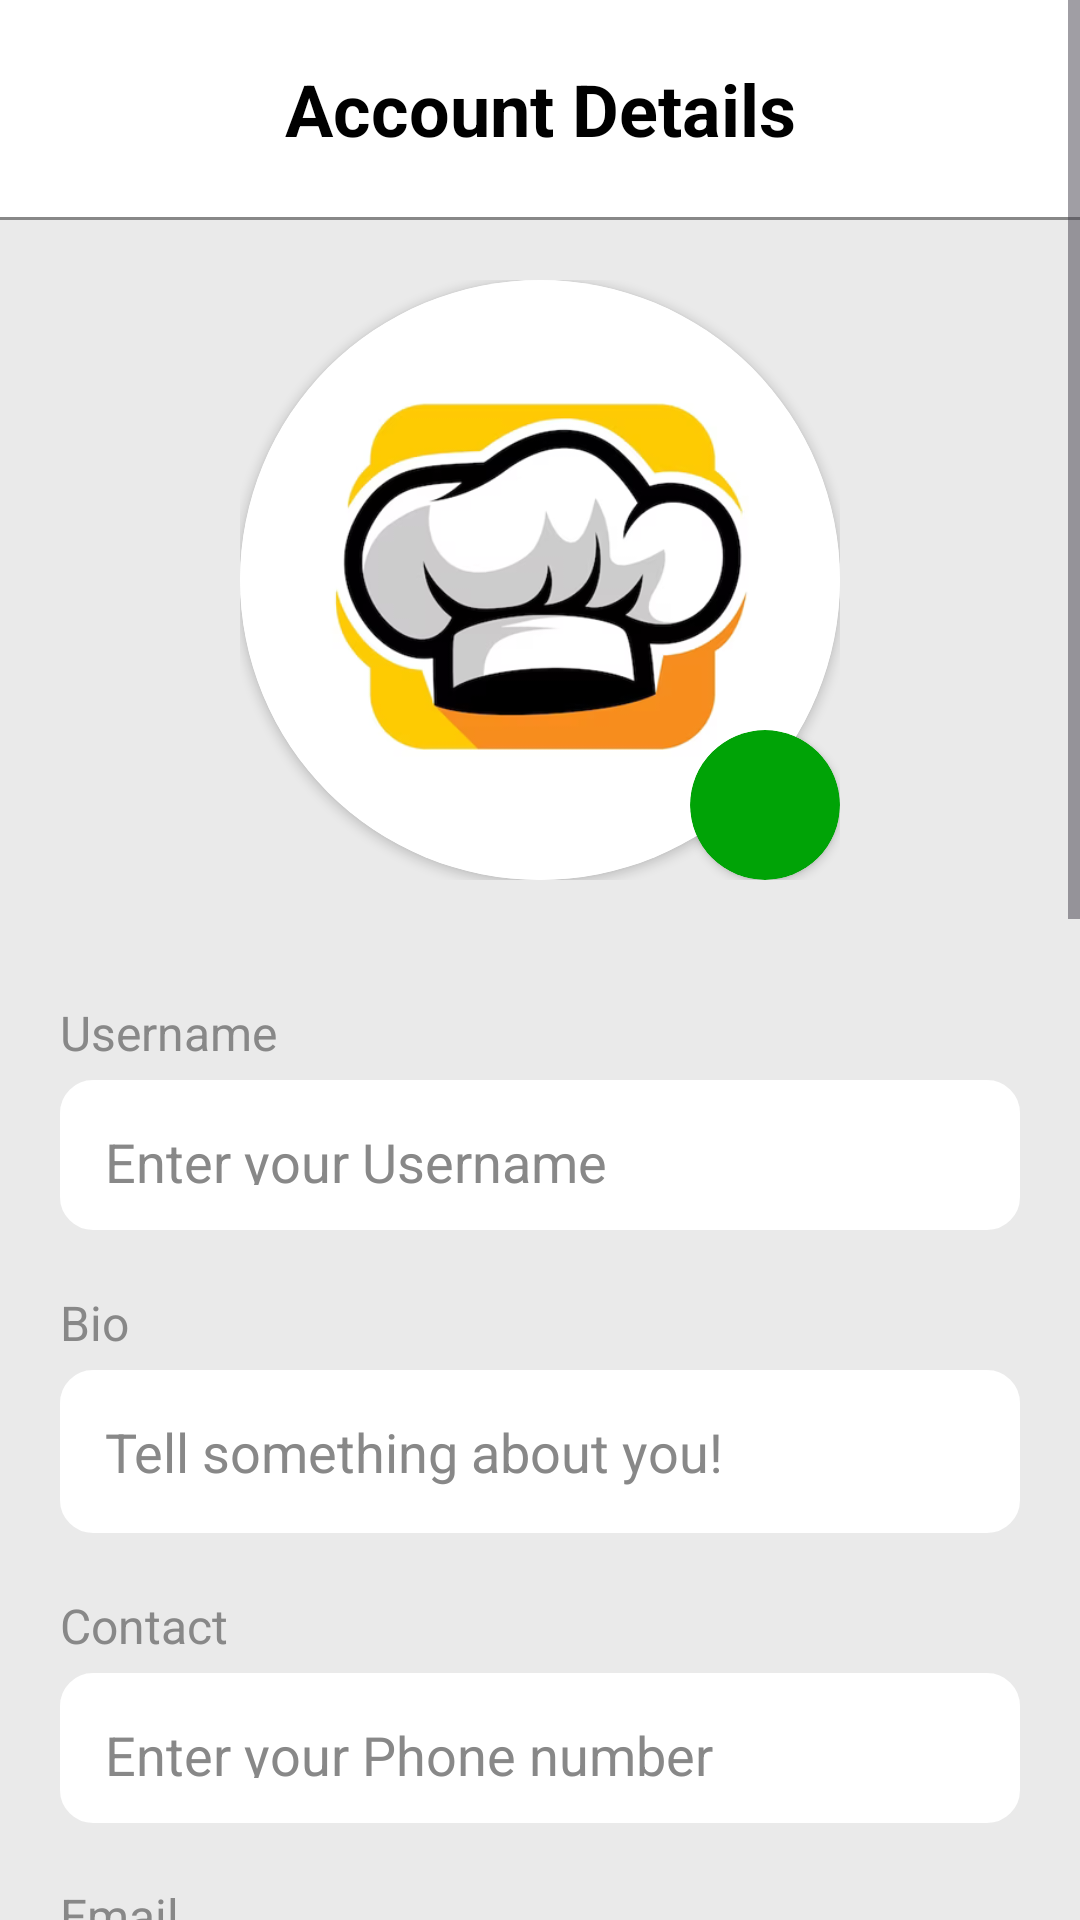

Android layout source for this screen:
<!-- AndroidManifest.xml: application theme Theme.CookMate -->
<!-- res/layout/activity_profile.xml -->
<?xml version="1.0" encoding="utf-8"?>
<androidx.constraintlayout.widget.ConstraintLayout xmlns:android="http://schemas.android.com/apk/res/android"
    xmlns:app="http://schemas.android.com/apk/res-auto"
    xmlns:tools="http://schemas.android.com/tools"
    android:id="@+id/main"
    android:layout_width="match_parent"
    android:layout_height="match_parent"
    tools:context=".ProfileActivity"
    android:fitsSystemWindows="true">

    <androidx.constraintlayout.widget.ConstraintLayout
        android:id="@+id/loadingProfile"
        android:layout_width="match_parent"
        android:layout_height="match_parent"
        android:visibility="gone"

        app:layout_constraintBottom_toBottomOf="parent"
        app:layout_constraintEnd_toEndOf="parent"
        app:layout_constraintStart_toStartOf="parent"
        app:layout_constraintTop_toTopOf="parent">

        <ImageView
            android:layout_width="match_parent"
            android:layout_height="match_parent"
            android:background="@color/mediumGrey"
            android:alpha="0.5"
            app:layout_constraintBottom_toBottomOf="parent"
            app:layout_constraintEnd_toEndOf="parent"
            app:layout_constraintStart_toStartOf="parent"
            app:layout_constraintTop_toTopOf="parent" />

        <ProgressBar
            android:layout_width="wrap_content"
            android:layout_height="wrap_content"
            android:theme="@style/Progress_Bar_Theme"
            app:layout_constraintBottom_toBottomOf="parent"
            app:layout_constraintEnd_toEndOf="parent"
            app:layout_constraintStart_toStartOf="parent"
            app:layout_constraintTop_toTopOf="parent" />

    </androidx.constraintlayout.widget.ConstraintLayout>

    <ScrollView
        android:layout_width="match_parent"
        android:layout_height="match_parent"
        android:orientation="vertical"
        android:isScrollContainer="true"
        android:windowSoftInputMode="adjustPan"
        app:layout_constraintBottom_toBottomOf="parent"
        app:layout_constraintEnd_toEndOf="parent"
        app:layout_constraintStart_toStartOf="parent"
        app:layout_constraintTop_toTopOf="parent">

        <LinearLayout
            android:layout_width="match_parent"
            android:layout_height="wrap_content"
            android:background="@color/lightGrey"
            android:orientation="vertical"
            android:windowSoftInputMode="adjustPan"
            android:isScrollContainer="true"
            android:paddingBottom="500dp">


            <TextView
                android:id="@+id/searchHeadingTextView"
                style="@style/HeadingText"
                android:layout_width="match_parent"
                android:layout_height="wrap_content"
                android:background="@color/white"
                android:gravity="center"
                android:padding="20dp"
                android:text="Account Details"
                app:layout_constraintEnd_toEndOf="parent"
                app:layout_constraintStart_toStartOf="parent"
                app:layout_constraintTop_toTopOf="parent" />

            <ImageView
                android:id="@+id/imageView3"
                android:layout_width="match_parent"
                android:layout_height="1dp"
                android:src="@color/grey"
                app:layout_constraintStart_toStartOf="parent"
                app:layout_constraintTop_toBottomOf="@id/searchHeadingTextView" />


            <androidx.constraintlayout.widget.ConstraintLayout
                android:layout_width="200dp"
                android:layout_height="200dp"
                android:layout_gravity="center"
                android:layout_marginTop="20dp">

                <androidx.cardview.widget.CardView
                    android:layout_width="match_parent"
                    android:layout_height="match_parent"
                    app:cardCornerRadius="100dp"
                    app:layout_constraintBottom_toBottomOf="parent"
                    app:layout_constraintEnd_toEndOf="parent"
                    app:layout_constraintStart_toStartOf="parent"
                    app:layout_constraintTop_toTopOf="parent">

                    <ImageView
                        android:id="@+id/profileImg"
                        android:layout_width="match_parent"
                        android:layout_height="match_parent"
                        android:src="@drawable/logo2" />

                </androidx.cardview.widget.CardView>

                <androidx.cardview.widget.CardView
                    android:id="@+id/profileImgEditBtn"
                    android:layout_width="50dp"
                    android:layout_height="50dp"
                    android:backgroundTint="@color/green"
                    app:cardCornerRadius="25dp"
                    app:layout_constraintBottom_toBottomOf="parent"
                    app:layout_constraintEnd_toEndOf="parent">

                    <ImageView
                        android:layout_width="35dp"
                        android:layout_height="35dp"
                        android:layout_gravity="center"
                        android:src="@drawable/baseline_edit_24"
                        app:tint="@color/white" />

                </androidx.cardview.widget.CardView>


            </androidx.constraintlayout.widget.ConstraintLayout>

            <LinearLayout
                android:layout_width="match_parent"
                android:layout_height="match_parent"
                android:orientation="vertical"
                android:padding="20dp">

                <TextView
                    style="@style/BodyMediumText"
                    android:layout_width="match_parent"
                    android:layout_height="wrap_content"
                    android:layout_marginTop="20dp"
                    android:text="Username" />

                <EditText
                    android:id="@+id/profileUsername"
                    style="@style/App_Edittext_Style"
                    android:layout_width="match_parent"
                    android:layout_height="50dp"
                    android:maxLines="1"
                    android:layout_marginTop="5dp"
                    android:hint="Enter your Username" />

                <TextView
                    style="@style/BodyMediumText"
                    android:layout_width="match_parent"
                    android:layout_height="wrap_content"
                    android:layout_marginTop="20dp"
                    android:text="Bio" />

                <EditText
                    android:id="@+id/profileBio"
                    style="@style/App_Edittext_Style"
                    android:layout_width="match_parent"
                    android:layout_height="wrap_content"
                    android:layout_marginTop="5dp"
                    android:hint="Tell something about you!" />

                <TextView
                    style="@style/BodyMediumText"
                    android:layout_width="match_parent"
                    android:layout_height="wrap_content"
                    android:layout_marginTop="20dp"
                    android:text="Contact" />

                <EditText
                    android:id="@+id/profilePhone"
                    style="@style/App_Edittext_Style"
                    android:layout_width="match_parent"
                    android:layout_height="50dp"
                    android:layout_marginTop="5dp"
                    android:inputType="number"
                    android:maxLength="10"
                    android:maxLines="1"
                    android:imeOptions="flagNoFullscreen"
                    android:windowSoftInputMode="adjustPan"
                    android:isScrollContainer="true"

                    android:gravity="bottom"

                    android:hint="Enter your Phone number" />


                <TextView
                    style="@style/BodyMediumText"
                    android:layout_width="match_parent"
                    android:layout_height="wrap_content"
                    android:layout_marginTop="20dp"
                    android:text="Email" />

                <EditText
                    android:id="@+id/profileEmail"
                    style="@style/App_Edittext_Style"
                    android:layout_width="match_parent"
                    android:layout_height="50dp"
                    android:layout_marginTop="5dp"
                    android:enabled="false"
                    android:hint="Enter your Email" />

                <LinearLayout
                    android:layout_width="match_parent"
                    android:layout_height="wrap_content"
                    android:layout_marginTop="20dp"
                    android:layout_marginBottom="20dp"
                    android:orientation="horizontal">

                    <Button
                        android:id="@+id/profileSaveBtn"
                        style="@style/MainButtonStyle"
                        android:layout_width="match_parent"
                        android:layout_height="wrap_content"
                        android:layout_marginEnd="5dp"
                        android:layout_weight="1"
                        android:text="Save Changes" />

                    <Button
                        android:id="@+id/profileLogoutBtn"
                        style="@style/MainButtonStyle"
                        android:layout_width="match_parent"
                        android:layout_height="wrap_content"
                        android:layout_marginStart="5dp"
                        android:layout_weight="1"
                        android:backgroundTint="@color/red"
                        android:text="Log out" />

                </LinearLayout>


            </LinearLayout>

        </LinearLayout>

    </ScrollView>




</androidx.constraintlayout.widget.ConstraintLayout>
<!-- resources referenced by this layout -->
<resources>
  <color name="green">#00A306</color>
  <color name="grey">#888888</color>
  <color name="lightGrey">#EAEAEA</color>
  <color name="mediumGrey">#ACACAC</color>
  <color name="red">#FF2010</color>
  <color name="white">#FFFFFFFF</color>
  <!-- drawable logo2: png bitmap (drawable, 787202 bytes) -->
  <style name="App_Edittext_Style">
  
          <item name="android:background">@drawable/edittextstyle</item>
          <item name="android:padding">15dp</item>
          <item name="android:drawablePadding">20dp</item>
          <item name="android:textColor">@color/black</item>
          <item name="android:textColorHint">@color/grey</item>
          <item name="android:backgroundTint">@color/white</item>
  
      </style>
  <style name="BodyMediumText">
  
          <item name="android:textStyle">normal</item>
          <item name="android:textSize">16dp</item>
          <item name="android:textColor">@color/grey</item>
  
      </style>
  <style name="HeadingText">
  
          <item name="android:textStyle">bold</item>
          <item name="android:textSize">24dp</item>
          <item name="android:textColor">@color/black</item>
  
      </style>
  <style name="MainButtonStyle">
  
          <item name="android:padding">14dp</item>
          <item name="android:textSize">18dp</item>
          <item name="android:backgroundTint">@color/green</item>
          <item name="android:textColor">@color/white</item>
  
      </style>
  <style name="Progress_Bar_Theme" parent="Widget.AppCompat.ProgressBar">
  
          <item name="android:background">@drawable/edittextstyle</item>
          <item name="android:padding">15dp</item>
          <item name="android:drawablePadding">20dp</item>
          <item name="android:backgroundTint">@color/white</item>
          <item name="colorAccent">@color/green</item>
  
      </style>
  <style name="Theme.CookMate" parent="Base.Theme.CookMate" />
  <!-- drawable edittextstyle (drawable) -->
  <?xml version="1.0" encoding="utf-8"?>
  
  <shape xmlns:android="http://schemas.android.com/apk/res/android"
      android:shape="rectangle">
  
      <stroke android:color="@color/grey" android:width="2dp"/>
  
      <corners android:radius="10dp"/>
  
  </shape>
  <color name="black">#FF000000</color>
  <style name="Base.Theme.CookMate" parent="Theme.Material3.DayNight.NoActionBar">
          
          
      </style>
</resources>
